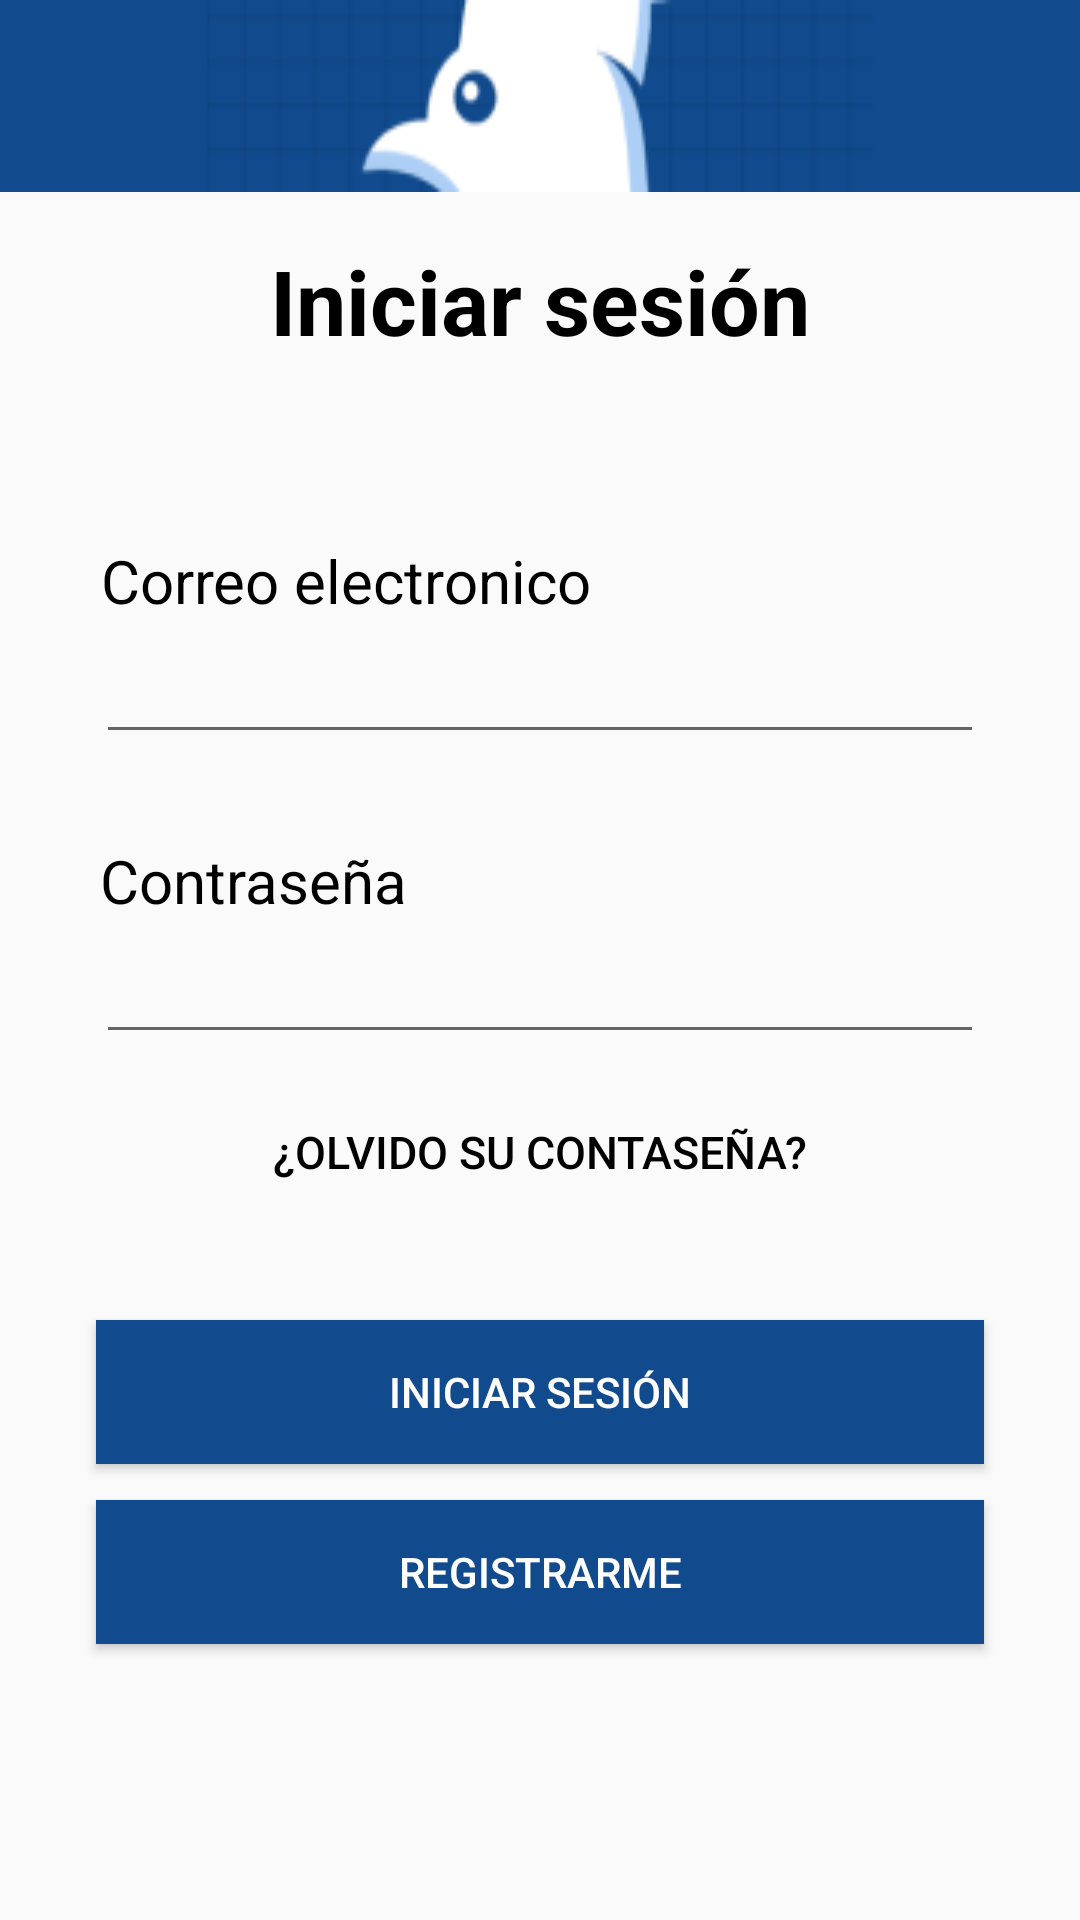

The Android layout XML behind this screen, and the referenced resources:
<!-- AndroidManifest.xml: application theme Theme.TrabajoFinalV2 -->
<!-- res/layout/fragment_pantalla_de_inicio.xml -->
<?xml version="1.0" encoding="utf-8"?>
<androidx.constraintlayout.widget.ConstraintLayout xmlns:android="http://schemas.android.com/apk/res/android"
    xmlns:app="http://schemas.android.com/apk/res-auto"
    xmlns:tools="http://schemas.android.com/tools"
    android:layout_width="match_parent"
    android:layout_height="match_parent"
    tools:context=".PantallaDeInicio">

    
    
    
    

    <View
        android:id="@+id/foto"
        android:layout_width="0dp"
        android:layout_height="0dp"
        android:background="@drawable/cabecera"
        app:layout_constraintTop_toTopOf="parent"
        app:layout_constraintEnd_toEndOf="parent"
        app:layout_constraintHeight_percent="0.1"
        app:layout_constraintHorizontal_bias="0.0"
        app:layout_constraintStart_toStartOf="parent" />

    <View
        android:id="@+id/panel"
        android:layout_width="0dp"
        android:layout_height="0dp"
        app:layout_constraintBottom_toBottomOf="parent"
        app:layout_constraintEnd_toEndOf="parent"
        app:layout_constraintHeight_percent="0.9"
        app:layout_constraintHorizontal_bias="1.0"
        app:layout_constraintStart_toStartOf="parent" />

    <TextView
        android:id="@+id/titulo"
        android:layout_width="0dp"
        android:layout_height="wrap_content"
        android:layout_marginTop="16dp"
        android:gravity="center"
        android:text="Iniciar sesión"
        android:textColor="#000000"
        android:textSize="30sp"
        android:textStyle="bold"
        app:layout_constraintEnd_toEndOf="@+id/panel"
        app:layout_constraintStart_toStartOf="@+id/panel"
        app:layout_constraintTop_toTopOf="@+id/panel"/>
    <TextView
        android:id="@+id/correotitl"
        android:layout_width="0dp"
        android:layout_height="wrap_content"
        android:layout_marginTop="100dp"
        android:gravity="center"
        android:text="Correo electronico"
        android:textColor="#000000"
        android:textSize="20sp"
        android:layout_marginLeft="100px"
        app:layout_constraintStart_toStartOf="@+id/panel"
        app:layout_constraintTop_toTopOf="@+id/titulo"
        />

    <EditText
        android:id="@+id/etEmailAddress"
        android:layout_width="0dp"
        android:layout_height="wrap_content"
        app:layout_constraintEnd_toEndOf="@+id/panel"
        app:layout_constraintStart_toStartOf="@+id/panel"
        app:layout_constraintTop_toTopOf="@+id/correotitl"
        android:layout_marginTop="30dp"
        android:layout_marginStart="32dp"
        android:layout_marginEnd="32dp"
        android:layout_marginBottom="32dp"
        android:maxLines="1"
        android:inputType="text"/>
    <TextView
        android:id="@+id/contrasena"
        android:layout_width="0dp"
        android:layout_height="wrap_content"
        android:layout_marginTop="100dp"
        android:gravity="center"
        android:text="Contraseña"
        android:textColor="#000000"
        android:textSize="20sp"
        android:layout_marginLeft="100px"
        app:layout_constraintStart_toStartOf="@+id/panel"
        app:layout_constraintTop_toTopOf="@+id/correotitl"
        />
    <EditText
        android:id="@+id/etPassword"
        android:layout_width="0dp"
        android:layout_height="wrap_content"
        app:layout_constraintEnd_toEndOf="@+id/panel"
        app:layout_constraintStart_toStartOf="@+id/panel"
        app:layout_constraintTop_toTopOf="@+id/contrasena"
        android:layout_marginTop="30dp"
        android:layout_marginStart="32dp"
        android:layout_marginEnd="32dp"
        android:layout_marginBottom="32dp"
        android:maxLines="1"
        android:inputType="textPassword"/>
    <Button
        android:id="@+id/olvidar"
        android:layout_width="wrap_content"
        android:layout_height="wrap_content"
        android:layout_marginTop="80dp"
        android:gravity="center"
        android:text="¿Olvido su contaseña?"
        android:elevation="0dp"
        android:textColor="#000000"
        android:background="@color/transparent"
        android:textSize="15sp"
        app:layout_constraintEnd_toEndOf="@+id/panel"
        app:layout_constraintStart_toStartOf="@+id/panel"
        app:layout_constraintTop_toTopOf="@+id/contrasena"/>

    <Button
        android:id="@+id/btniniciar"
        android:layout_width="match_parent"
        android:layout_height="wrap_content"
        android:text="Iniciar sesión"
        android:background="#114B8D"
        android:textColor="#FFFFFF"
        app:layout_constraintTop_toTopOf="@+id/olvidar"
        android:layout_marginTop="80dp"
        android:layout_marginStart="32dp"
        android:layout_marginEnd="32dp"
        android:layout_marginBottom="32dp"/>
    <Button
        android:id="@+id/btnregistrar"
        android:layout_width="match_parent"
        android:layout_height="wrap_content"
        android:text="Registrarme"
        android:background="#114B8D"
        android:textColor="#FFFFFF"
        app:layout_constraintTop_toTopOf="@+id/btniniciar"
        android:layout_marginTop="60dp"
        android:layout_marginStart="32dp"
        android:layout_marginEnd="32dp"
        android:layout_marginBottom="32dp"/>
</androidx.constraintlayout.widget.ConstraintLayout>
<!-- resources referenced by this layout -->
<resources>
  <color name="transparent">#00FF0000</color>
  <!-- drawable cabecera: png bitmap (drawable, 3901 bytes) -->
  <style name="Theme.TrabajoFinalV2" parent="Theme.AppCompat.Light.NoActionBar" />
</resources>
